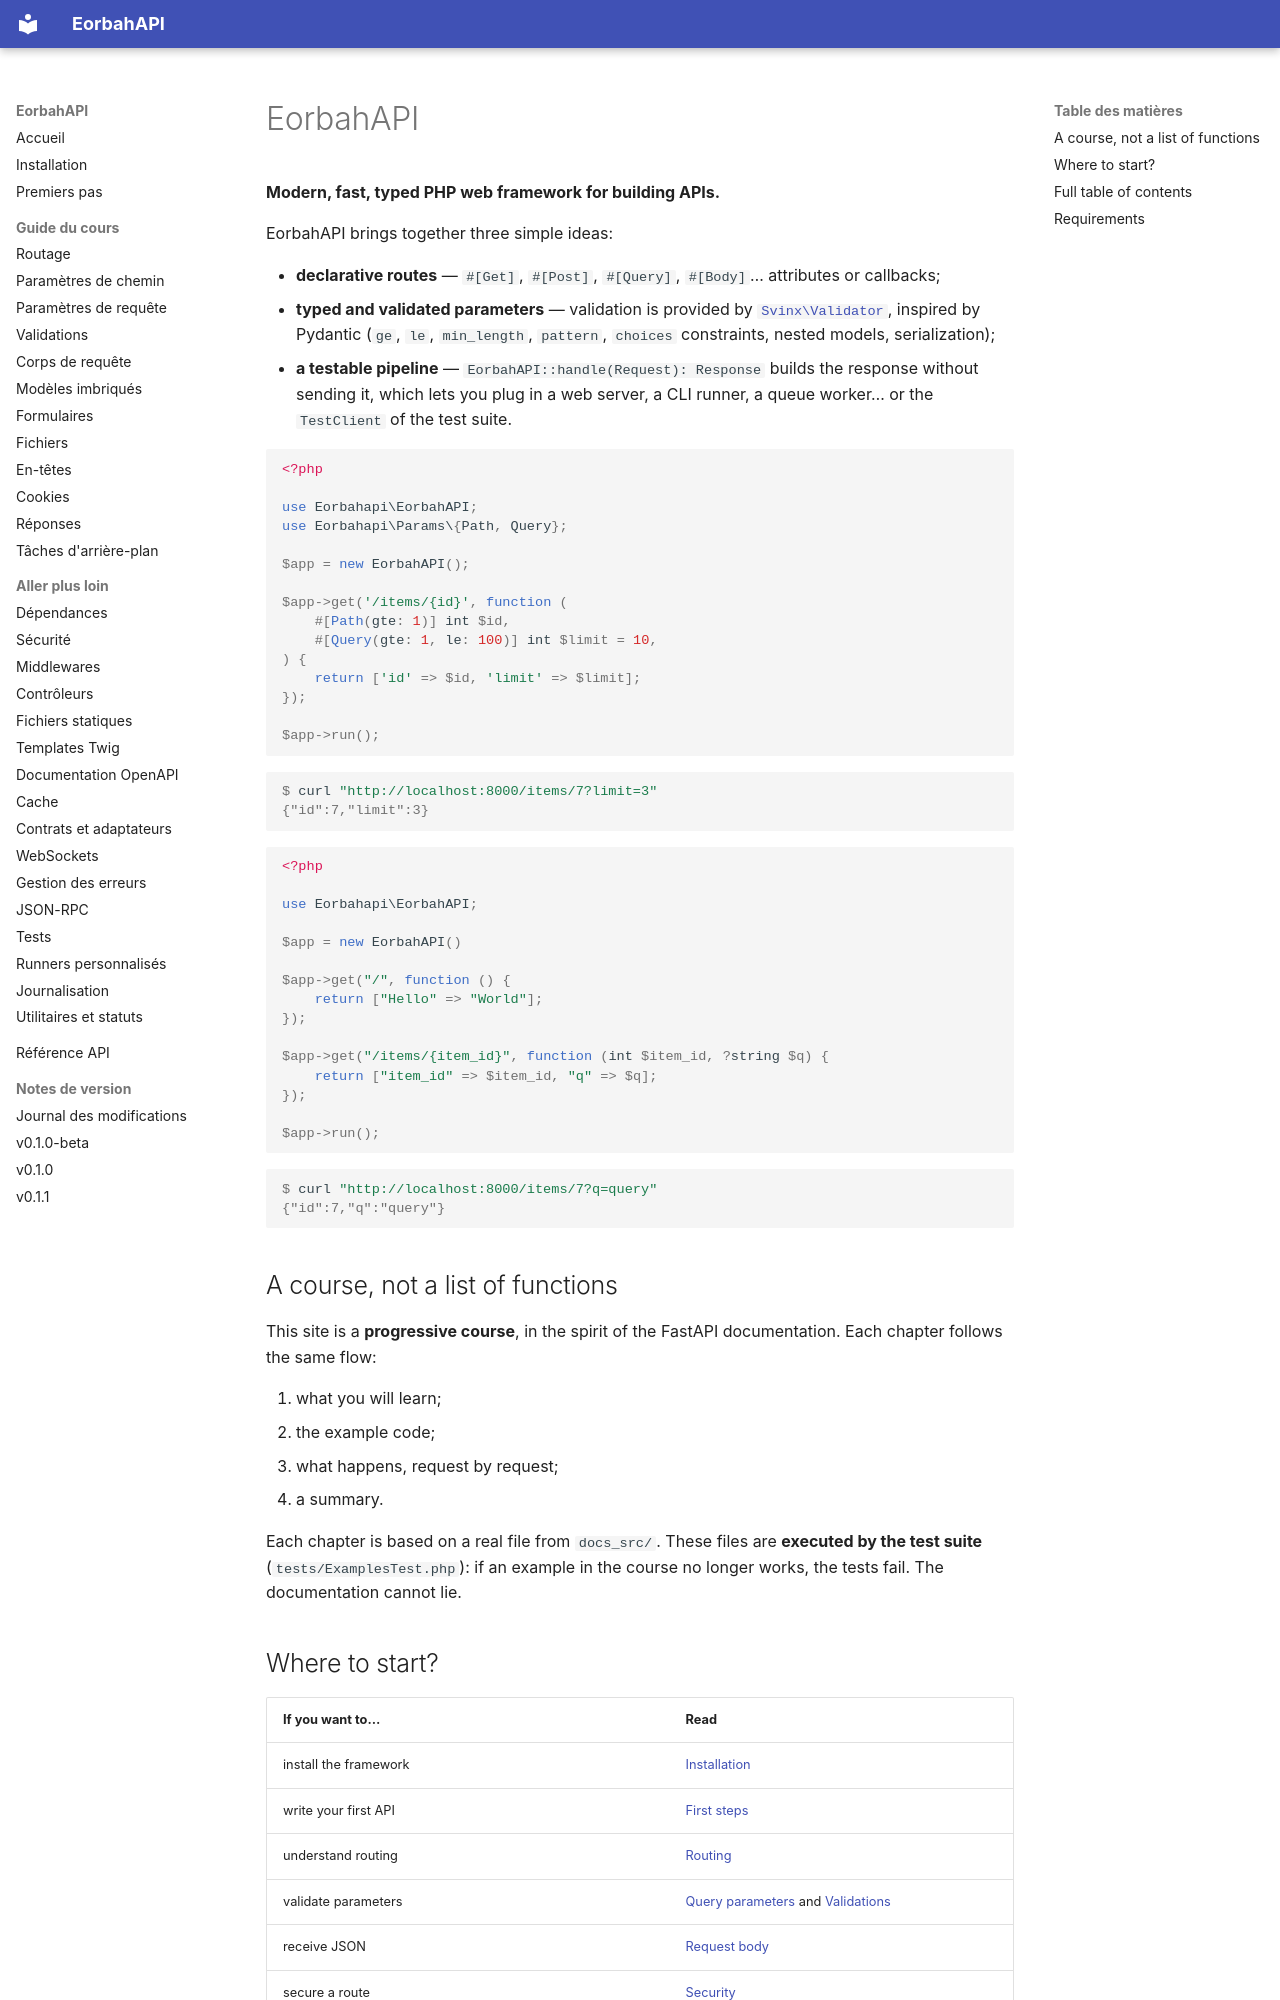

repository: EORBAH/EorbahAPI · page: en/index.html · generator: mkdocs

# EorbahAPI

**Modern, fast, typed PHP web framework for building APIs.**

EorbahAPI brings together three simple ideas:

- **declarative routes** — `#[Get]`, `#[Post]`, `#[Query]`, `#[Body]`… attributes or callbacks;
- **typed and validated parameters** — validation is provided by [`Svinx\Validator`](https://github.com/svinx-org/validator), inspired by Pydantic (`ge`, `le`, `min_length`, `pattern`, `choices` constraints, nested models, serialization);
- **a testable pipeline** — `EorbahAPI::handle(Request): Response` builds the response without sending it, which lets you plug in a web server, a CLI runner, a queue worker… or the `TestClient` of the test suite.

```php
<?php

use Eorbahapi\EorbahAPI;
use Eorbahapi\Params\{Path, Query};

$app = new EorbahAPI();

$app->get('/items/{id}', function (
    #[Path(gte: 1)] int $id,
    #[Query(gte: 1, le: 100)] int $limit = 10,
) {
    return ['id' => $id, 'limit' => $limit];
});

$app->run();
```

```console
$ curl "http://localhost:8000/items/7?limit=3"
{"id":7,"limit":3}
```

```php
<?php

use Eorbahapi\EorbahAPI;

$app = new EorbahAPI()

$app->get("/", function () {
    return ["Hello" => "World"];
});

$app->get("/items/{item_id}", function (int $item_id, ?string $q) {
    return ["item_id" => $item_id, "q" => $q];
});

$app->run();
```

```console
$ curl "http://localhost:8000/items/7?q=query"
{"id":7,"q":"query"}
```

## A course, not a list of functions

This site is a **progressive course**, in the spirit of the FastAPI documentation. Each chapter follows the same flow:

1. what you will learn;
2. the example code;
3. what happens, request by request;
4. a summary.

Each chapter is based on a real file from `docs_src/`. These files are **executed by the test suite** (`tests/ExamplesTest.php`): if an example in the course no longer works, the tests fail. The documentation cannot lie.
